Run: headless pygame with SDL's dummy video driver; simulated clock (each Clock.tick advances the game by its frame time, no real sleeping); random seed 0; keys injected as events and as key.get_pressed() state; mouse plan: one left click at the window centre at the start of phase 2, then a move to the lower-right quarter at the start of phase 3.
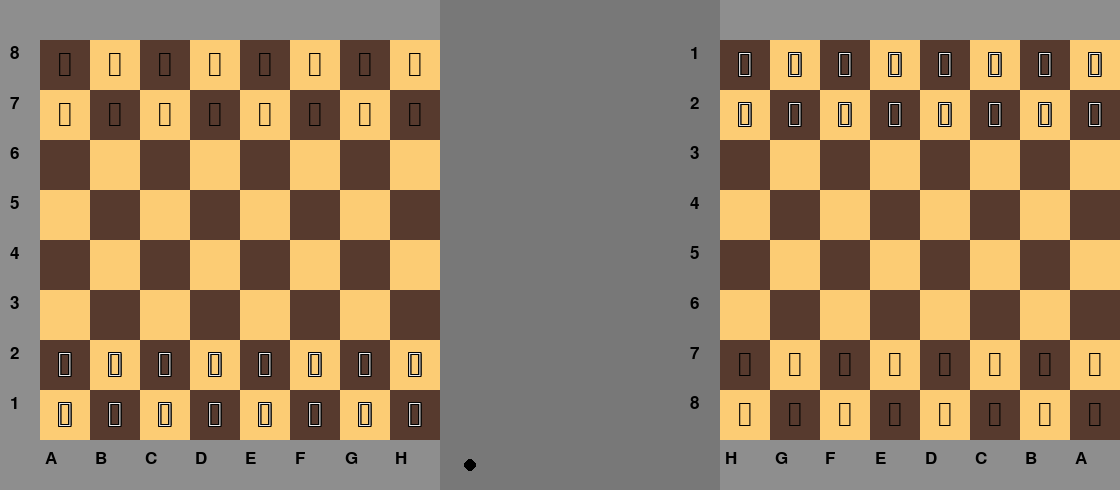
Frame 1 of 4 · flips 1–60 · no input
Frame 2 of 4 · flips 61–180 · clicked the window centre · tapped SPACE, RETURN · held RIGHT (→), D · screen unchanged from frame 1, image omitted
Frame 3 of 4 · flips 181–300 · moved the mouse to the lower-right quarter · held DOWN (↓), S · screen unchanged from frame 2, image omitted
Frame 4 of 4 · flips 301–420 · held LEFT (←), A, UP (↑), W · screen unchanged from frame 3, image omitted

The pygame program that drew these frames:

import pygame as pg
import sys

# --- CONSTANTS AND GLOBALS ---
w = 1120 
h = 490
BOARD_WIDTH = 400
INFO_PANEL_WIDTH = 200
GAP = 40

BOARD_1_OFFSET_X = GAP
INFO_PANEL_OFFSET_X = BOARD_1_OFFSET_X + BOARD_WIDTH + GAP
BOARD_2_OFFSET_X = INFO_PANEL_OFFSET_X + INFO_PANEL_WIDTH + GAP


BLACK = (0, 0, 0)
WHITE = (255, 255, 255)
GREY = (142, 142, 142)
SILVER = (120, 120, 120)
LIGHT = (252, 204, 116)
DARK = (87, 58, 46)
GREEN = (0, 255, 0)
RED = (215, 0, 0)
ORANGE = (255, 165, 0)
transcript, turn_number = '', 0

# --- FONT FINDER HELPER FUNCTION ---
def find_system_font():
    """Searches for a system font that supports chess characters."""
    font_preferences = ["dejavusans", "segoeuisymbol", "freeserif", "arialunicode", "symbola"]
    available_fonts = pg.font.get_fonts()
    for pref_font in font_preferences:
        if pref_font in available_fonts:
            print(f"Using system font: {pref_font}")
            return pg.font.match_font(pref_font)
    print("Warning: No suitable system font found for chess symbols. Falling back to default.")
    return None

# --- PIECE CLASS DEFINITIONS ---
class Piece:
    piece_names = ['king', 'queen', 'rook', 'bishop', 'knight', 'pawn']

    def __init__(self, colour, name, unbounded=True):
        self.colour = colour
        self.name = name
        self.unbounded = unbounded
        base_unicode = 9818 
        piece_index = self.piece_names.index(name)
        self.image = chr(base_unicode + piece_index)

    def find_moves(self, board, location, kings, check):
        x, y = location[0], location[1]
        legal_moves = []
        additional = set()
        if self.name == 'pawn':
            additional.update(self.additional_moves(board, x, y))
        for x2, y2 in self.moveset.union(additional):
            if any(i < 0 for i in (x + x2, y + y2)): continue
            try:
                coords = x + x2, y + y2
                square = board[coords[1]][coords[0]]
                if self.name != 'pawn' and (square is None or square and square.colour != self.colour) or \
                        self.name == 'pawn' and ((x2 == 0 and square is None) or (x2, y2) in additional):
                    king = kings[int(self.colour == "black")]
                    king_pos = coords if king == (x, y) else king
                    if not board[king[1]][king[0]].in_check(board, king_pos, moved_from=location, moved_to=coords):
                        legal_moves.append(coords)
                    if square and square.colour != self.colour or coords not in legal_moves and not check: continue
                    while self.unbounded or self.name == 'pawn' and self.double_move:
                        coords = coords[0] + x2, coords[1] + y2
                        square = board[coords[1]][coords[0]]
                        if check and board[king[1]][king[0]].in_check(board, king_pos, moved_from=location, moved_to=coords): continue
                        if all(i >= 0 for i in coords) and self.name != 'pawn' and (square is None or square and square.colour != self.colour) or self.name == 'pawn' and (x2 == 0 and square is None):
                            legal_moves.append(coords)
                        elif not check: break
                        if self.name == 'pawn' or square and square.colour != self.colour: break
            except IndexError: continue
        if self.name == 'king' and not check and self.castle_rights and self.castle(board, x, y):
            legal_moves.extend(self.castle(board, x, y))
        return legal_moves

class King(Piece):
    def __init__(self, colour):
        self.back_rank = 7 if colour == 'white' else 0
        self.moveset = {(x, y) for x in range(-1, 2) for y in range(-1, 2) if x != 0 or y != 0}
        self.castle_rights = True
        super().__init__(colour, 'king', unbounded=False)
    def in_check(self, board, location, moved_from=None, moved_to=None):
        for move in self.moveset:
            coords = location
            square = board[coords[1]][coords[0]]
            while (coords != moved_to or location == moved_to) and (coords == location or coords == moved_from or square is None):
                try:
                    if any(i < 0 or i > 7 for i in (coords[0] + move[0], coords[1] + move[1])): break
                    coords = coords[0] + move[0], coords[1] + move[1]
                    square = board[coords[1]][coords[0]]
                except IndexError: break
            if square is None or square.colour == self.colour or coords == moved_to: continue
            if 0 in move and (square.name == 'rook' or square.name == 'queen') or 0 not in move and (square.name == 'bishop' or square.name == 'queen' or (square.name == 'pawn' and location[1] - coords[1] == square.direction)): return True
        for x, y in {(x, y) for x in range(-2, 3) for y in range(-2, 3) if x != 0 and y != 0 and abs(x) != abs(y)}:
            try:
                coords = location[0] + x, location[1] + y
                square = board[coords[1]][coords[0]]
                if any(i < 0 for i in (coords[0], coords[1])): continue
                if square and square.colour != self.colour and square.name == 'knight' and coords != moved_to: return True
            except IndexError: continue
        return False
    def castle(self, board, x, y):
        moves = []
        if board[self.back_rank][0] and board[self.back_rank][0].name == 'rook' and board[self.back_rank][0].castle_rights:
            squares = [(i, self.back_rank) for i in range(1, 4)]
            if all(not piece for piece in board[self.back_rank][1:4]) and all(not self.in_check(board, square) for square in squares):
                moves.append((2, self.back_rank))
        if board[self.back_rank][7] and board[self.back_rank][7].name == 'rook' and board[self.back_rank][7].castle_rights:
            squares = [(i, self.back_rank) for i in range(5, 7)]
            if all(not piece for piece in board[self.back_rank][5:7]) and all(not self.in_check(board, square) for square in squares):
                moves.append((6, self.back_rank))
        return moves

class Queen(Piece):
    def __init__(self, colour):
        self.moveset = {(x, y) for x in range(-1, 2) for y in range(-1, 2) if x != 0 or y != 0}
        super().__init__(colour, 'queen')

class Rook(Piece):
    def __init__(self, colour):
        self.moveset = {(x, y) for x in range(-1, 2) for y in range(-1, 2) if (x == 0 or y == 0) and (x != 0 or y != 0)}
        self.castle_rights = True
        super().__init__(colour, 'rook')

class Bishop(Piece):
    def __init__(self, colour):
        self.moveset = {(x, y) for x in range(-1, 2) for y in range(-1, 2) if x != 0 and y != 0}
        super().__init__(colour, 'bishop')

class Knight(Piece):
    def __init__(self, colour):
        self.moveset = {(x, y) for x in range(-2, 3) for y in range(-2, 3) if x != 0 and y != 0 and abs(x) != abs(y)}
        super().__init__(colour, 'knight', unbounded=False)

class Pawn(Piece):
    def __init__(self, colour):
        self.direction = -1 if colour == 'white' else 1
        self.moveset = {(0, y * self.direction) for y in range(1, 2)}
        self.en_passant = False
        self.double_move = True
        super().__init__(colour, 'pawn', unbounded=False)
    def additional_moves(self, board, x, y):
        valid_attacks = set()
        for n in range(-1, 2, 2):
            try:
                square = board[y + self.direction][x + n]
                if square and square.colour != self.colour:
                    valid_attacks.add((n, self.direction))
                else:
                    square = board[y][x + n]
                    if square and square.name == 'pawn' and square.en_passant:
                        valid_attacks.add((n, self.direction))
            except IndexError: pass
        return valid_attacks

# --- GAME LOGIC FUNCTIONS ---
def reset_board(with_pieces=True):
    def generate_pieces(colour):
        return [Rook(colour), Knight(colour), Bishop(colour), Queen(colour), King(colour), Bishop(colour), Knight(colour), Rook(colour)]
    board = [[None for _ in range(8)] for _ in range(8)]
    if with_pieces:
        board[0] = generate_pieces("black")
        board[7] = generate_pieces("white")
        board[1] = [Pawn("black") for _ in board[1]]
        board[6] = [Pawn("white") for _ in board[6]]
    return board

def move_piece(board, target, kings, origin, destination, captures, promotion):
    if board[destination[1]][destination[0]]:
        captures.append(board[destination[1]][destination[0]])

    promoting = False
    if target.name == 'pawn':
        if target.double_move: target.double_move = False
        if abs(origin[1] - destination[1]) == 2: target.en_passant = True
        if origin[0] != destination[0] and not board[destination[1]][destination[0]]:
            captured_pawn = board[destination[1] - target.direction][destination[0]]
            captures.append(captured_pawn)
            board[destination[1] - target.direction][destination[0]] = None
        if destination[1] == (0 if target.colour == 'white' else 7):
            promoting = True
            piece_dict = {'queen': Queen(target.colour), 'knight': Knight(target.colour), 'rook': Rook(target.colour), 'bishop': Bishop(target.colour)}
            board[destination[1]][destination[0]] = piece_dict[promotion]
    
    if not promoting:
        board[destination[1]][destination[0]] = target

    if target.name == 'king':
        kings[int(target.colour == "black")] = destination
        if target.castle_rights: target.castle_rights = False
        if destination[0] - origin[0] == 2:
            board[target.back_rank][5], board[target.back_rank][7] = board[target.back_rank][7], None
        if origin[0] - destination[0] == 2:
            board[target.back_rank][3], board[target.back_rank][0] = board[target.back_rank][0], None

    if target.name == 'rook' and target.castle_rights: target.castle_rights = False
    
    board[origin[1]][origin[0]] = None
    
    for row in board:
        for piece in row:
            if piece and piece.name == 'pawn' and piece.en_passant and piece.colour != target.colour:
                piece.en_passant = False
    
    enemy_king_idx = int(target.colour == "white")
    enemy_king_pos = kings[enemy_king_idx]
    check = board[enemy_king_pos[1]][enemy_king_pos[0]].in_check(board, enemy_king_pos)
    return board, captures, kings, check

def checkmate(board, turn, kings):
    for y, row in enumerate(board):
        for x, square in enumerate(row):
            if square and square.colour != turn:
                if square.find_moves(board, (x, y), kings, True):
                    return False
    return True

# --- DRAWING & INPUT FUNCTIONS ---
def draw_squares(screen, offset_x):
    colour_dict = {True: LIGHT, False: DARK}
    for row in range(8):
        current_colour = not (row % 2 == 0)
        for square in range(8):
            pg.draw.rect(screen, colour_dict[current_colour], (offset_x + (square * 50), 40 + (row * 50), 50, 50))
            current_colour = not current_colour

def draw_coords(screen, font, flipped, offset_x):
    for row in range(8):
        char = chr(49 + row) if flipped else chr(56 - row)
        text_surf = font.render(char, True, BLACK)
        screen.blit(text_surf, (offset_x - 30, 45 + (row * 50)))
    for col in range(8):
        char = chr(72 - col) if flipped else chr(65 + col)
        text_surf = font.render(char, True, BLACK)
        screen.blit(text_surf, (offset_x + 5 + (col * 50), 450))

def draw_pieces(screen, font, board, flipped, offset_x):
    for row_idx, pieces_row in enumerate(board[::(-1 if flipped else 1)]):
        for col_idx, piece in enumerate(pieces_row[::(-1 if flipped else 1)]):
            if piece:
                center_pos = (offset_x + col_idx * 50 + 25, 40 + row_idx * 50 + 25)
                piece_color = (240, 240, 240) if piece.colour == 'white' else BLACK
                if piece.colour == 'white':
                    offsets = [(-1, -1), (0, -1), (1, -1), (-1, 0), (1, 0), (-1, 1), (0, 1), (1, 1)]
                    for dx, dy in offsets:
                        border_surf = font.render(piece.image, True, BLACK)
                        screen.blit(border_surf, border_surf.get_rect(center=(center_pos[0] + dx, center_pos[1] + dy)))
                main_surf = font.render(piece.image, True, piece_color)
                screen.blit(main_surf, main_surf.get_rect(center=center_pos))

def find_square(x, y, offset_x):
    grid_x = int((x - offset_x) / 50)
    grid_y = int((y - 40) / 50)
    return grid_x, grid_y

def draw_center_divider(screen):
    pg.draw.rect(screen, SILVER, (INFO_PANEL_OFFSET_X - GAP, 0, INFO_PANEL_WIDTH + 2 * GAP, h))

def draw_captures_above_board(screen, font, captures, color_to_draw, offset_x):
    captured_pieces = [p for p in captures if p.colour == color_to_draw]
    for i, piece in enumerate(captured_pieces):
        pos = (offset_x + 5 + i * 25, 5)
        piece_color = (240, 240, 240) if piece.colour == 'white' else BLACK
        if piece.colour == 'white':
            border_surf = font.render(piece.image, True, BLACK)
            screen.blit(border_surf, (pos[0] + 1, pos[1] + 1))
        main_surf = font.render(piece.image, True, piece_color)
        screen.blit(main_surf, pos)

def draw_turn_indicator_dot(screen, turn):
    y_pos = h - 25
    radius = 6
    x_pos = (w // 2) - 90 if turn == 'white' else (w // 2) + 90
    pg.draw.circle(screen, BLACK, (x_pos, y_pos), radius)

def draw_check_highlight(screen, kings, flipped, turn, checkmate, offset_x):
    king = kings[1 if turn == 'white' else 0] if checkmate else kings[0 if turn == 'white' else 1]
    color = RED if checkmate else ORANGE
    x, y = king
    center_pos = (offset_x + (7-x if flipped else x) * 50 + 25, 40 + (7-y if flipped else y) * 50 + 25)
    pg.draw.circle(screen, color, center_pos, 25, width=3)

# --- MAIN GAME LOOP ---
def main():
    pg.init()
    pg.font.init()
    clock = pg.time.Clock()
    pg.display.set_caption('Chess - Dual View')
    screen = pg.display.set_mode((w, h))
    font_path = find_system_font() 
    piece_font = pg.font.Font(font_path, 50)
    info_font = pg.font.Font(font_path, 25)

    # --- Initial instructions ---
    print("\n--- Welcome to Chess ---")
    print("Press the number keys to select your pawn promotion piece:")
    print("1: Queen (Default)")
    print("2: Knight")
    print("3: Rook")
    print("4: Bishop")
    print("Press 'R' to reset the game at any time.")
    print("------------------------\n")

    board = reset_board()
    playing, turn, check = True, 'white', False
    kings = [(4, 7), (4, 0)]
    promotion = 'queen'
    selected_square_coords, selected_piece, captures, legal_moves = None, None, [], []

    board1_rect = pg.Rect(BOARD_1_OFFSET_X, 40, BOARD_WIDTH, BOARD_WIDTH)
    board2_rect = pg.Rect(BOARD_2_OFFSET_X, 40, BOARD_WIDTH, BOARD_WIDTH)
    
    while True:
        screen.fill(GREY)
        draw_center_divider(screen)
        draw_squares(screen, BOARD_1_OFFSET_X)
        draw_coords(screen, info_font, False, BOARD_1_OFFSET_X)
        draw_pieces(screen, piece_font, board, False, BOARD_1_OFFSET_X)
        draw_squares(screen, BOARD_2_OFFSET_X)
        draw_coords(screen, info_font, True, BOARD_2_OFFSET_X)
        draw_pieces(screen, piece_font, board, True, BOARD_2_OFFSET_X)
        draw_captures_above_board(screen, info_font, captures, "black", BOARD_1_OFFSET_X)
        draw_captures_above_board(screen, info_font, captures, "white", BOARD_2_OFFSET_X)

        for event in pg.event.get():
            if event.type == pg.MOUSEBUTTONDOWN and event.button == 1 and playing:
                pos = event.pos
                offset_x, flipped = (BOARD_1_OFFSET_X, False) if turn == 'white' and board1_rect.collidepoint(pos) else \
                                    (BOARD_2_OFFSET_X, True) if turn == 'black' and board2_rect.collidepoint(pos) else (None, None)
                if offset_x is not None:
                    grid_coords = find_square(pos[0], pos[1], offset_x)
                    board_coords = (7-grid_coords[0], 7-grid_coords[1]) if flipped else grid_coords
                    if selected_piece and board_coords in legal_moves:
                        board, captures, kings, check = move_piece(board, selected_piece, kings, selected_board_coords, board_coords, captures, promotion)
                        if check and checkmate(board, turn, kings):
                            playing = False
                        else:
                            turn = 'black' if turn == 'white' else 'white'
                        selected_piece, selected_square_coords, legal_moves = None, None, []
                    else:
                        clicked_piece = board[board_coords[1]][board_coords[0]]
                        if clicked_piece and clicked_piece.colour == turn:
                            selected_piece, selected_square_coords, selected_board_coords, legal_moves = \
                                clicked_piece, grid_coords, board_coords, clicked_piece.find_moves(board, board_coords, kings, check)
                        else:
                            selected_piece, selected_square_coords, legal_moves = None, None, []
                else: 
                    selected_piece, selected_square_coords, legal_moves = None, None, []

            if event.type == pg.KEYDOWN:
                if event.key == pg.K_r:
                    board, kings, turn, check, captures, playing = reset_board(), [(4, 7), (4, 0)], 'white', False, [], True
                    selected_piece, selected_square_coords, legal_moves = None, None, []
                    print("\n--- Game Reset ---")
                
                # --- Promotion choice confirmations ---
                if event.key == pg.K_1: 
                    promotion = 'queen'
                    print("Pawn promotion chosen: Queen")
                if event.key == pg.K_2: 
                    promotion = 'knight'
                    print("Pawn promotion chosen: Knight")
                if event.key == pg.K_3: 
                    promotion = 'rook'
                    print("Pawn promotion chosen: Rook")
                if event.key == pg.K_4: 
                    promotion = 'bishop'
                    print("Pawn promotion chosen: Bishop")

            if event.type == pg.QUIT:
                pg.quit()
                sys.exit()

        if selected_piece:
            offset_x = BOARD_2_OFFSET_X if turn == 'black' else BOARD_1_OFFSET_X
            x, y = selected_square_coords
            pg.draw.rect(screen, GREEN, (offset_x + x * 50, 40 + y * 50, 50, 50), width=3)
        
        if check:
            draw_check_highlight(screen, kings, False, turn, not playing, BOARD_1_OFFSET_X)
            draw_check_highlight(screen, kings, True, turn, not playing, BOARD_2_OFFSET_X)
            
        draw_turn_indicator_dot(screen, turn)
        pg.display.update()
        clock.tick(60)

if __name__ == '__main__':
    main()
